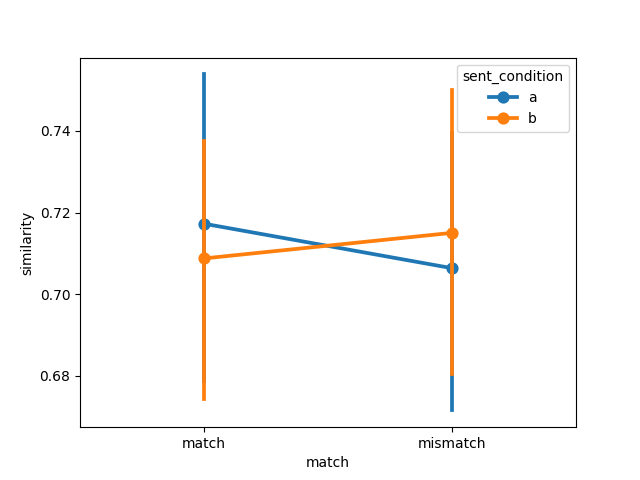

The table this chart was drawn from, first rows:
item, object, item_type, sent_condition, media_condition, match, similarity, model, dataset
1, axe, , a, a, match, 0.733, ViT-L-14-336, muraki2021
2, bat, , a, a, match, 0.7505, ViT-L-14-336, muraki2021
3, book, , a, a, match, 0.8505, ViT-L-14-336, muraki2021
4, bottle, , a, a, match, 0.6409, ViT-L-14-336, muraki2021
5, bowl, , a, a, match, 0.7594, ViT-L-14-336, muraki2021
6, broom, , a, a, match, 0.6817, ViT-L-14-336, muraki2021
7, brush, , a, a, match, 0.7234, ViT-L-14-336, muraki2021
8, crayon, , a, a, match, 0.5314, ViT-L-14-336, muraki2021
9, decoration, , a, a, match, 0.7015, ViT-L-14-336, muraki2021
10, flashlight, , a, a, match, 0.7942, ViT-L-14-336, muraki2021
11, fire extinguisher, , a, a, match, 0.8207, ViT-L-14-336, muraki2021
12, glass, , a, a, match, 0.631, ViT-L-14-336, muraki2021
13, guitar, , a, a, match, 0.7037, ViT-L-14-336, muraki2021
14, gun, , a, a, match, 0.7682, ViT-L-14-336, muraki2021
15, iron, , a, a, match, 0.6988, ViT-L-14-336, muraki2021
16, key, , a, a, match, 0.6986, ViT-L-14-336, muraki2021
17, nail, , a, a, match, 0.8759, ViT-L-14-336, muraki2021
18, pen, , a, a, match, 0.7249, ViT-L-14-336, muraki2021
19, pencil, , a, a, match, 0.8091, ViT-L-14-336, muraki2021
20, plate, , a, a, match, 0.7455, ViT-L-14-336, muraki2021
21, salt shaker, , a, a, match, 0.8197, ViT-L-14-336, muraki2021
22, pair of scissors, , a, a, match, 0.5097, ViT-L-14-336, muraki2021
23, screw, , a, a, match, 0.6139, ViT-L-14-336, muraki2021
24, wheel, , a, a, match, 0.6281, ViT-L-14-336, muraki2021
1, axe, , a, b, mismatch, 0.7421, ViT-L-14-336, muraki2021
2, bat, , a, b, mismatch, 0.8031, ViT-L-14-336, muraki2021
3, book, , a, b, mismatch, 0.8356, ViT-L-14-336, muraki2021
4, bottle, , a, b, mismatch, 0.6359, ViT-L-14-336, muraki2021
5, bowl, , a, b, mismatch, 0.7315, ViT-L-14-336, muraki2021
6, broom, , a, b, mismatch, 0.6752, ViT-L-14-336, muraki2021
7, brush, , a, b, mismatch, 0.7095, ViT-L-14-336, muraki2021
8, crayon, , a, b, mismatch, 0.525, ViT-L-14-336, muraki2021
9, decoration, , a, b, mismatch, 0.6932, ViT-L-14-336, muraki2021
10, flashlight, , a, b, mismatch, 0.7661, ViT-L-14-336, muraki2021
11, fire extinguisher, , a, b, mismatch, 0.8041, ViT-L-14-336, muraki2021
12, glass, , a, b, mismatch, 0.6209, ViT-L-14-336, muraki2021
13, guitar, , a, b, mismatch, 0.6726, ViT-L-14-336, muraki2021
14, gun, , a, b, mismatch, 0.7416, ViT-L-14-336, muraki2021
15, iron, , a, b, mismatch, 0.6854, ViT-L-14-336, muraki2021
16, key, , a, b, mismatch, 0.6937, ViT-L-14-336, muraki2021
17, nail, , a, b, mismatch, 0.8695, ViT-L-14-336, muraki2021
18, pen, , a, b, mismatch, 0.7143, ViT-L-14-336, muraki2021
19, pencil, , a, b, mismatch, 0.769, ViT-L-14-336, muraki2021
20, plate, , a, b, mismatch, 0.6887, ViT-L-14-336, muraki2021
21, salt shaker, , a, b, mismatch, 0.7906, ViT-L-14-336, muraki2021
22, pair of scissors, , a, b, mismatch, 0.5444, ViT-L-14-336, muraki2021
23, screw, , a, b, mismatch, 0.6105, ViT-L-14-336, muraki2021
24, wheel, , a, b, mismatch, 0.6303, ViT-L-14-336, muraki2021
1, axe, , b, b, match, 0.733, ViT-L-14-336, muraki2021
2, bat, , b, b, match, 0.8102, ViT-L-14-336, muraki2021
3, book, , b, b, match, 0.8489, ViT-L-14-336, muraki2021
4, bottle, , b, b, match, 0.669, ViT-L-14-336, muraki2021
5, bowl, , b, b, match, 0.722, ViT-L-14-336, muraki2021
6, broom, , b, b, match, 0.7268, ViT-L-14-336, muraki2021
7, brush, , b, b, match, 0.7464, ViT-L-14-336, muraki2021
8, crayon, , b, b, match, 0.5537, ViT-L-14-336, muraki2021
9, decoration, , b, b, match, 0.6642, ViT-L-14-336, muraki2021
10, flashlight, , b, b, match, 0.7465, ViT-L-14-336, muraki2021
11, fire extinguisher, , b, b, match, 0.7806, ViT-L-14-336, muraki2021
12, glass, , b, b, match, 0.6428, ViT-L-14-336, muraki2021
... 36 more rows
